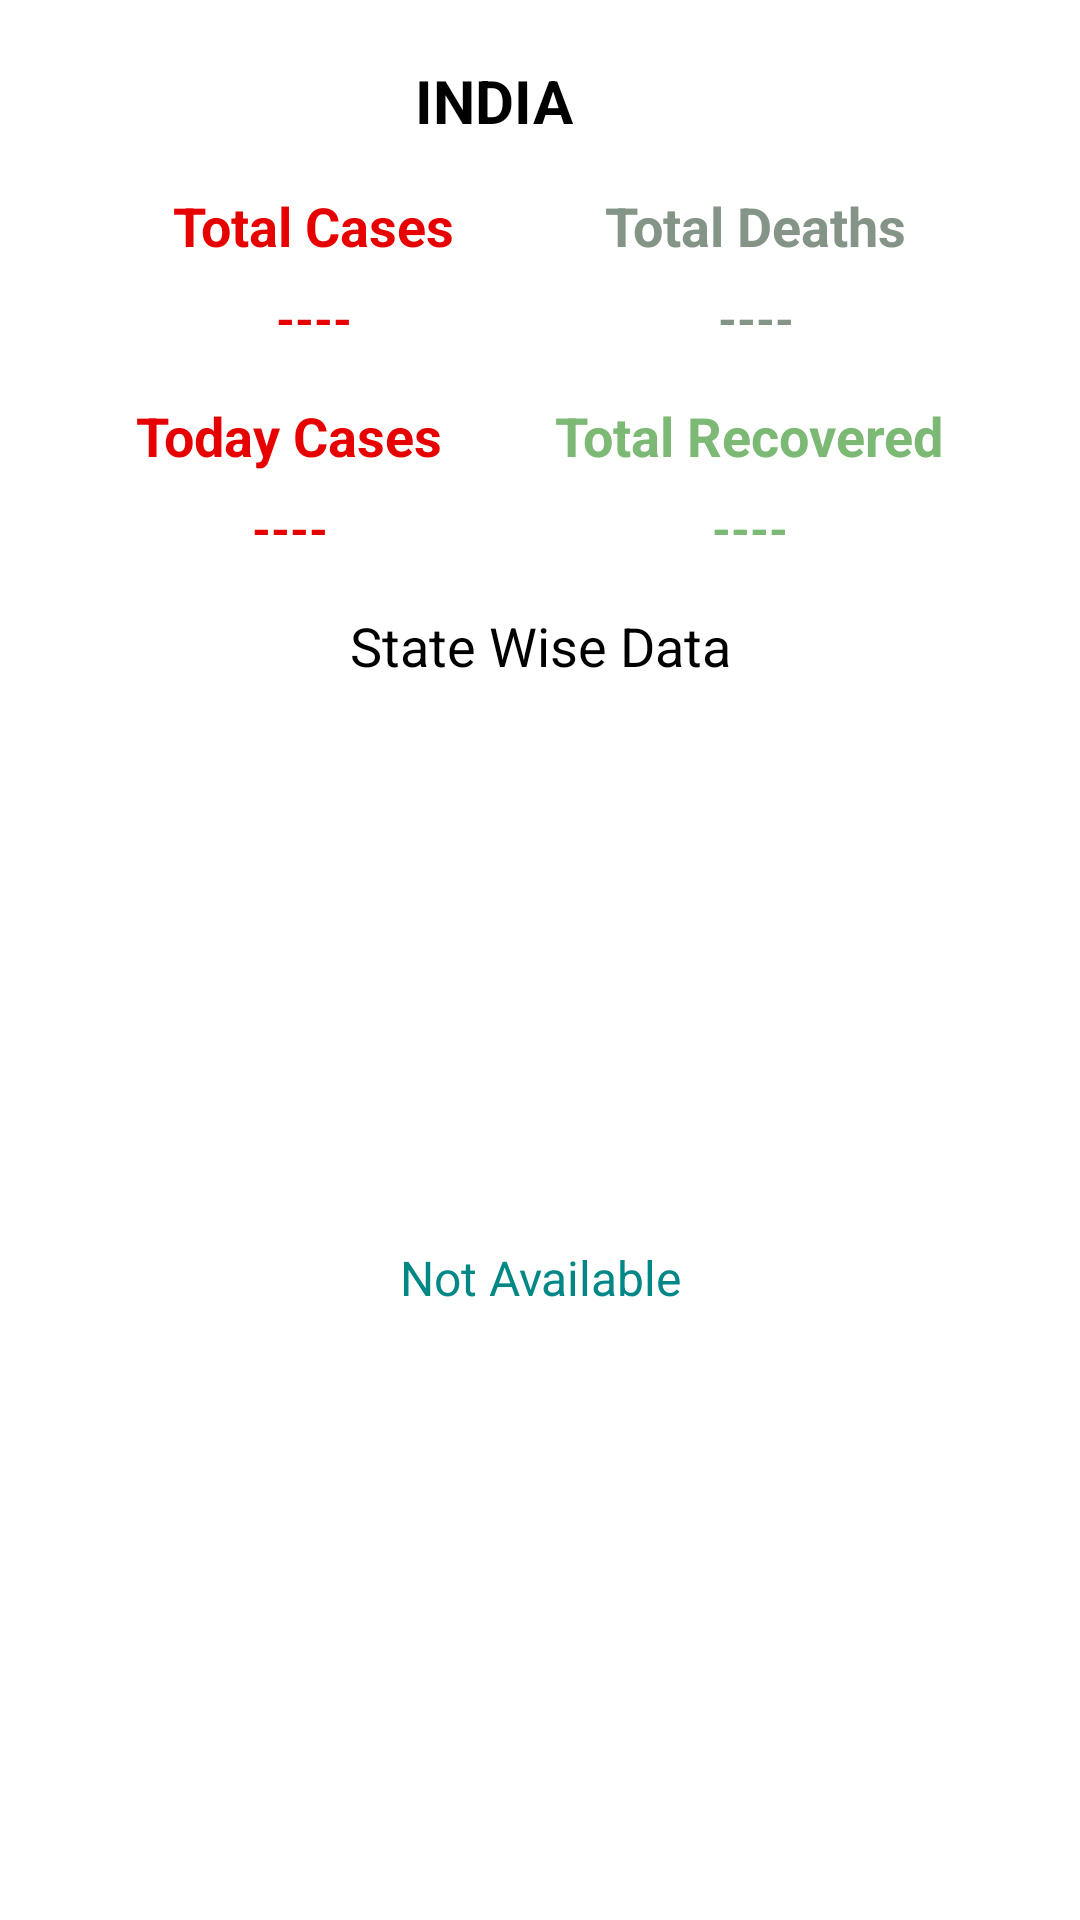

The Android layout XML behind this screen, and the referenced resources:
<!-- AndroidManifest.xml: application theme AppTheme -->
<!-- res/layout/custom_list_covid.xml -->
<?xml version="1.0" encoding="utf-8"?>
<androidx.constraintlayout.widget.ConstraintLayout xmlns:android="http://schemas.android.com/apk/res/android"
    xmlns:app="http://schemas.android.com/apk/res-auto"
    xmlns:tools="http://schemas.android.com/tools"
    android:layout_width="match_parent"
    android:layout_height="wrap_content"
    android:background="@drawable/shape"
    android:layout_margin="8dp"
    android:id="@+id/containeritem"
    >


    <TextView
        android:id="@+id/stateName"
        android:layout_width="wrap_content"
        android:layout_height="wrap_content"
        android:layout_marginTop="20dp"
        android:text="INDIA"
        android:textStyle="bold"
        android:textColor="#000"
        android:textSize="20sp"
        app:layout_constraintEnd_toEndOf="parent"
        app:layout_constraintHorizontal_bias="0.45"
        app:layout_constraintStart_toStartOf="parent"
        app:layout_constraintTop_toTopOf="parent" />

    <TextView
        android:id="@+id/textView4"
        android:layout_width="wrap_content"
        android:layout_height="wrap_content"
        android:layout_marginStart="8dp"
        android:layout_marginTop="16dp"
        android:text="Total Cases"
        android:textStyle="bold"
        android:textColor="@color/colorTotalConfirmed"
        android:textSize="18sp"
        app:layout_constraintEnd_toStartOf="@+id/textView6"
        app:layout_constraintHorizontal_bias="0.5"
        app:layout_constraintStart_toStartOf="parent"
        app:layout_constraintTop_toBottomOf="@+id/stateName" />

    <TextView
        android:id="@+id/stateConfirmedCount"
        android:layout_width="wrap_content"
        android:layout_height="wrap_content"
        android:layout_marginTop="8dp"
        android:text="----"
        android:textStyle="bold"
        android:textColor="@color/colorTotalConfirmed"
        android:textSize="16sp"
        app:layout_constraintEnd_toEndOf="@+id/textView4"
        app:layout_constraintStart_toStartOf="@+id/textView4"
        app:layout_constraintTop_toBottomOf="@+id/textView4" />

    <TextView
        android:id="@+id/textView6"
        android:layout_width="wrap_content"
        android:layout_height="wrap_content"
        android:layout_marginEnd="8dp"
        android:text="Total Deaths"
        android:textStyle="bold"
        android:textColor="@color/colorTotalDeaths"
        android:textSize="18sp"
        app:layout_constraintBaseline_toBaselineOf="@+id/textView4"
        app:layout_constraintEnd_toEndOf="parent"
        app:layout_constraintHorizontal_bias="0.5"
        app:layout_constraintStart_toEndOf="@+id/textView4" />

    <TextView
        android:id="@+id/stateDeathsCount"
        android:layout_width="wrap_content"
        android:layout_height="wrap_content"
        android:layout_marginTop="8dp"
        android:text="----"
        android:textStyle="bold"
        android:textColor="@color/colorTotalDeaths"
        android:textSize="16sp"
        app:layout_constraintEnd_toEndOf="@+id/textView6"
        app:layout_constraintStart_toStartOf="@+id/textView6"
        app:layout_constraintTop_toBottomOf="@+id/textView6" />

    <TextView
        android:id="@+id/textView8"
        android:layout_width="wrap_content"
        android:layout_height="wrap_content"
        android:layout_marginStart="8dp"
        android:layout_marginTop="16dp"
        android:text="Today Cases"
        android:textColor="@color/colorTotalConfirmed"
        android:textSize="18sp"
        android:textStyle="bold"
        app:layout_constraintEnd_toStartOf="@+id/textView10"
        app:layout_constraintStart_toStartOf="parent"
        app:layout_constraintTop_toBottomOf="@+id/stateConfirmedCount" />

    <TextView
        android:id="@+id/activeCasesCount"
        android:layout_width="wrap_content"
        android:layout_height="wrap_content"
        android:layout_marginTop="8dp"
        android:text="----"
        android:textStyle="bold"
        android:textColor="@color/colorTotalConfirmed"
        android:textSize="16sp"
        app:layout_constraintEnd_toEndOf="@+id/textView8"
        app:layout_constraintStart_toStartOf="@+id/textView8"
        app:layout_constraintTop_toBottomOf="@+id/textView8" />

    <TextView
        android:id="@+id/textView10"
        android:layout_width="wrap_content"
        android:layout_height="wrap_content"
        android:layout_marginEnd="8dp"
        android:text="Total Recovered"
        android:textColor="@color/colorTotalRecovered"
        android:textSize="18sp"
        android:textStyle="bold"

        app:layout_constraintBaseline_toBaselineOf="@+id/textView8"
        app:layout_constraintEnd_toEndOf="parent"
        app:layout_constraintHorizontal_bias="0.5"
        app:layout_constraintStart_toEndOf="@+id/textView8" />

    <TextView
        android:id="@+id/stateRecoveredCount"
        android:layout_width="wrap_content"
        android:layout_height="wrap_content"
        android:layout_marginTop="8dp"
        android:text="----"
        android:textStyle="bold"
        android:textColor="@color/colorTotalRecovered"
        android:textSize="16sp"
        app:layout_constraintEnd_toEndOf="@+id/textView10"
        app:layout_constraintStart_toStartOf="@+id/textView10"
        app:layout_constraintTop_toBottomOf="@+id/textView10" />

    <TextView
        android:id="@+id/textView12"
        android:layout_width="wrap_content"
        android:layout_height="wrap_content"
        android:layout_marginStart="8dp"
        android:layout_marginTop="16dp"
        android:layout_marginEnd="8dp"
        android:text="State Wise Data"
        android:textColor="#000"

        android:textSize="18sp"
        app:layout_constraintEnd_toEndOf="parent"
        app:layout_constraintStart_toStartOf="parent"
        app:layout_constraintTop_toBottomOf="@+id/activeCasesCount" />

    <TextView
        android:id="@+id/textView13"
        android:layout_width="wrap_content"
        android:layout_height="wrap_content"
        android:layout_marginBottom="16dp"
        android:text="Not Available"
        android:textColor="@color/design_default_color_secondary_variant"
        android:textSize="16sp"
        app:layout_constraintBottom_toBottomOf="parent"
        app:layout_constraintEnd_toEndOf="@+id/textView12"
        app:layout_constraintStart_toStartOf="@+id/textView12"
        app:layout_constraintTop_toBottomOf="@+id/textView12" />

    <ImageView
        android:id="@+id/imageView"
        android:layout_width="32dp"
        android:layout_height="32dp"
        android:layout_marginStart="8dp"
        android:layout_marginTop="18dp"
        app:layout_constraintStart_toEndOf="@+id/stateName"
        app:layout_constraintTop_toTopOf="parent"
        app:srcCompat="@mipmap/ic_launcher" />
</androidx.constraintlayout.widget.ConstraintLayout>
<!-- resources referenced by this layout -->
<resources>
  <color name="colorTotalConfirmed">#e60000</color>
  <color name="colorTotalDeaths">#849486</color>
  <color name="colorTotalRecovered">#7bb974</color>
  <style name="AppTheme" parent="Theme.MaterialComponents.Light.DarkActionBar">
          
          <item name="colorPrimary">@color/colorPrimary</item>
          <item name="colorPrimaryDark">@color/colorPrimaryDark</item>
          <item name="colorAccent">@color/colorAccent</item>
      </style>
  <color name="colorPrimary">#d19f49</color>
  <color name="colorPrimaryDark">#d19f49</color>
  <color name="colorAccent">#D81B60</color>
</resources>
